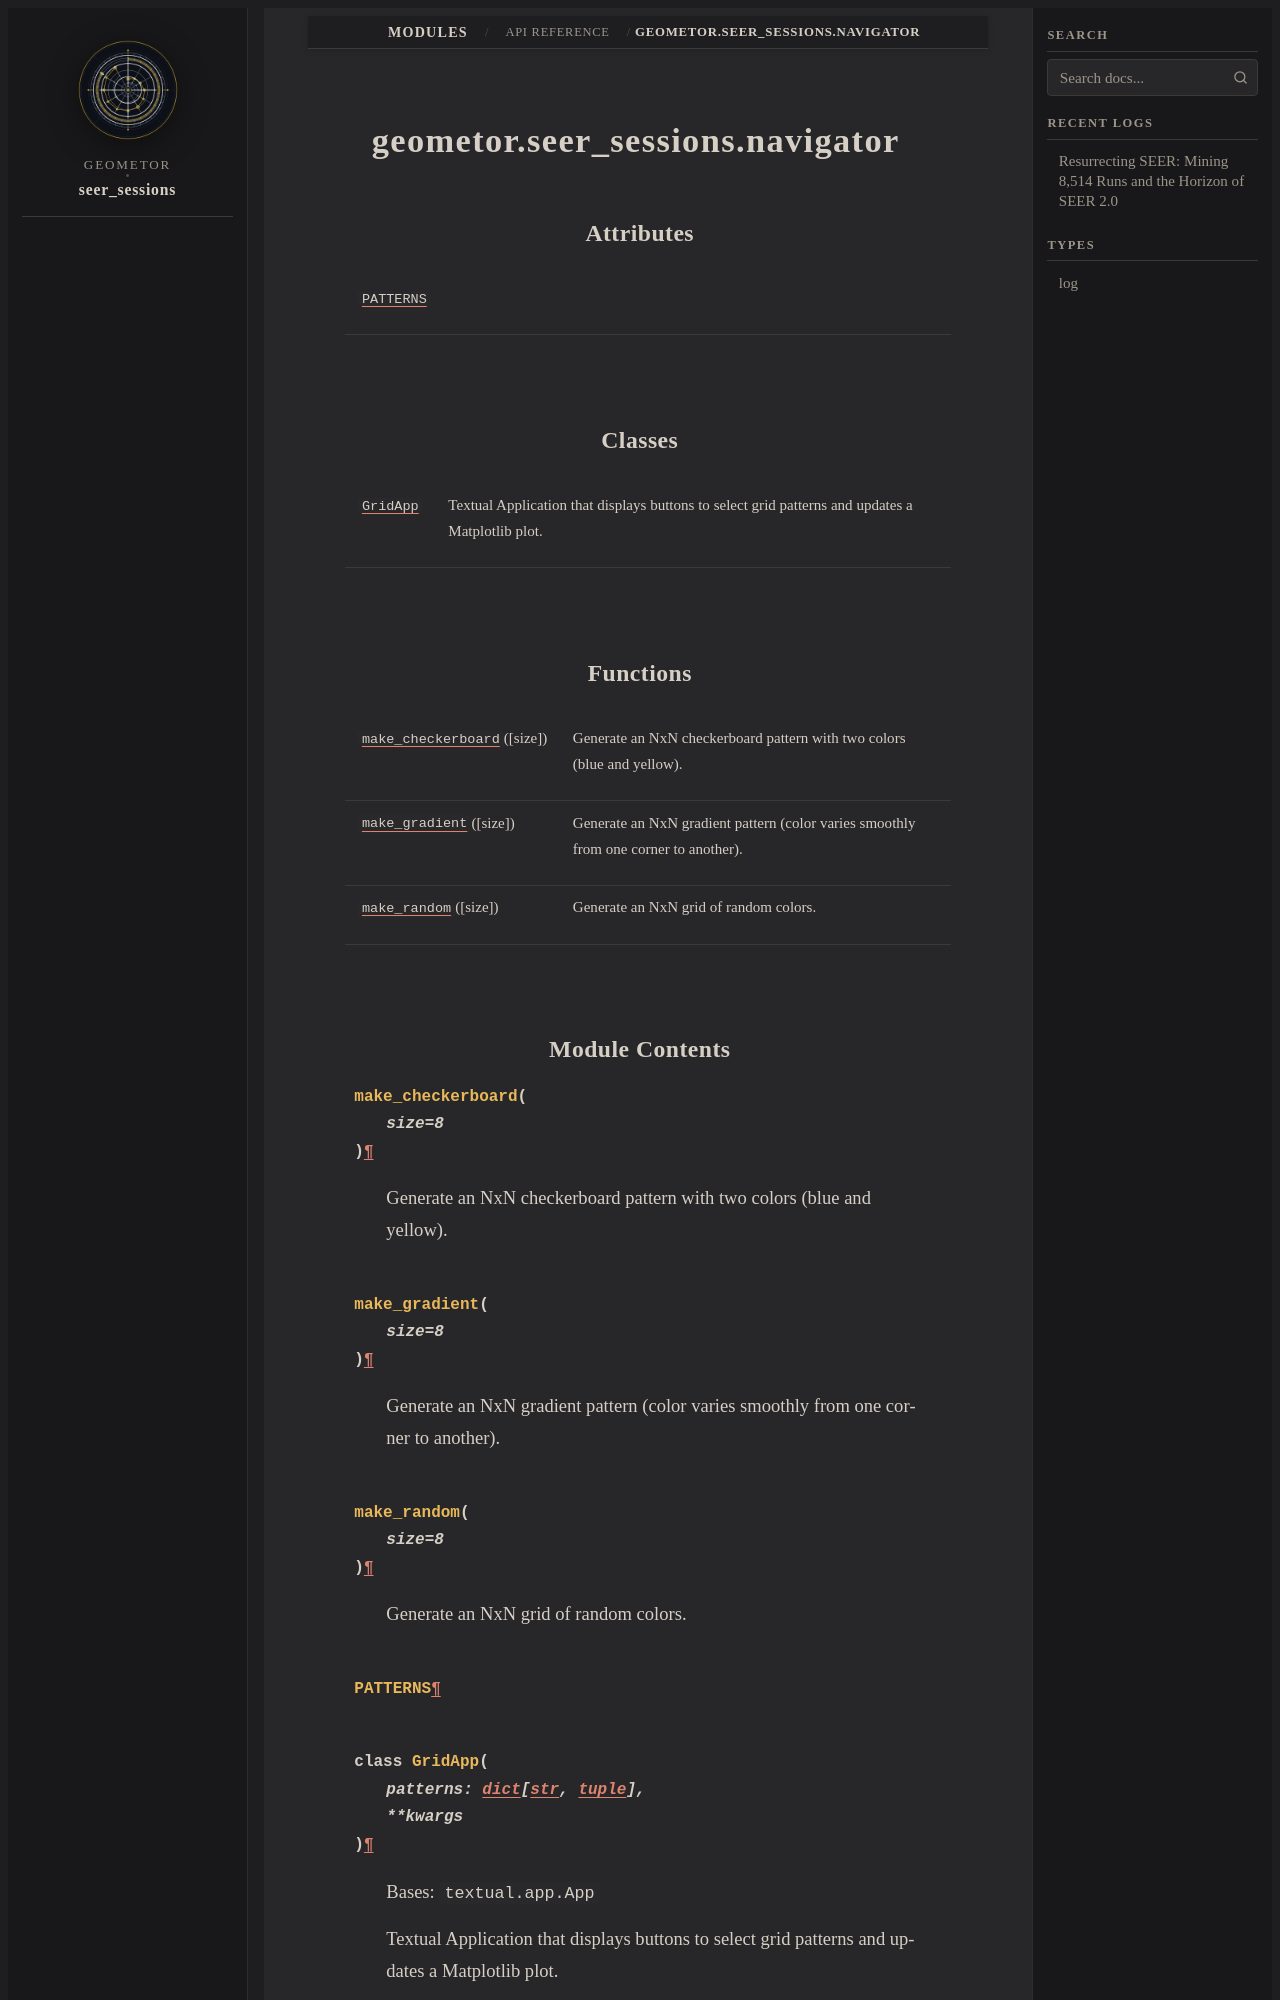

repository: geometor/seer_sessions · page: modules/api/geometor/seer_sessions/navigator/index.html · generator: sphinx

geometor.seer_sessions.navigator
================================

.. py:module:: geometor.seer_sessions.navigator


Attributes
----------

.. autoapisummary::

   geometor.seer_sessions.navigator.PATTERNS
   geometor.seer_sessions.navigator.app


Classes
-------

.. autoapisummary::

   geometor.seer_sessions.navigator.GridApp


Functions
---------

.. autoapisummary::

   geometor.seer_sessions.navigator.make_checkerboard
   geometor.seer_sessions.navigator.make_gradient
   geometor.seer_sessions.navigator.make_random
